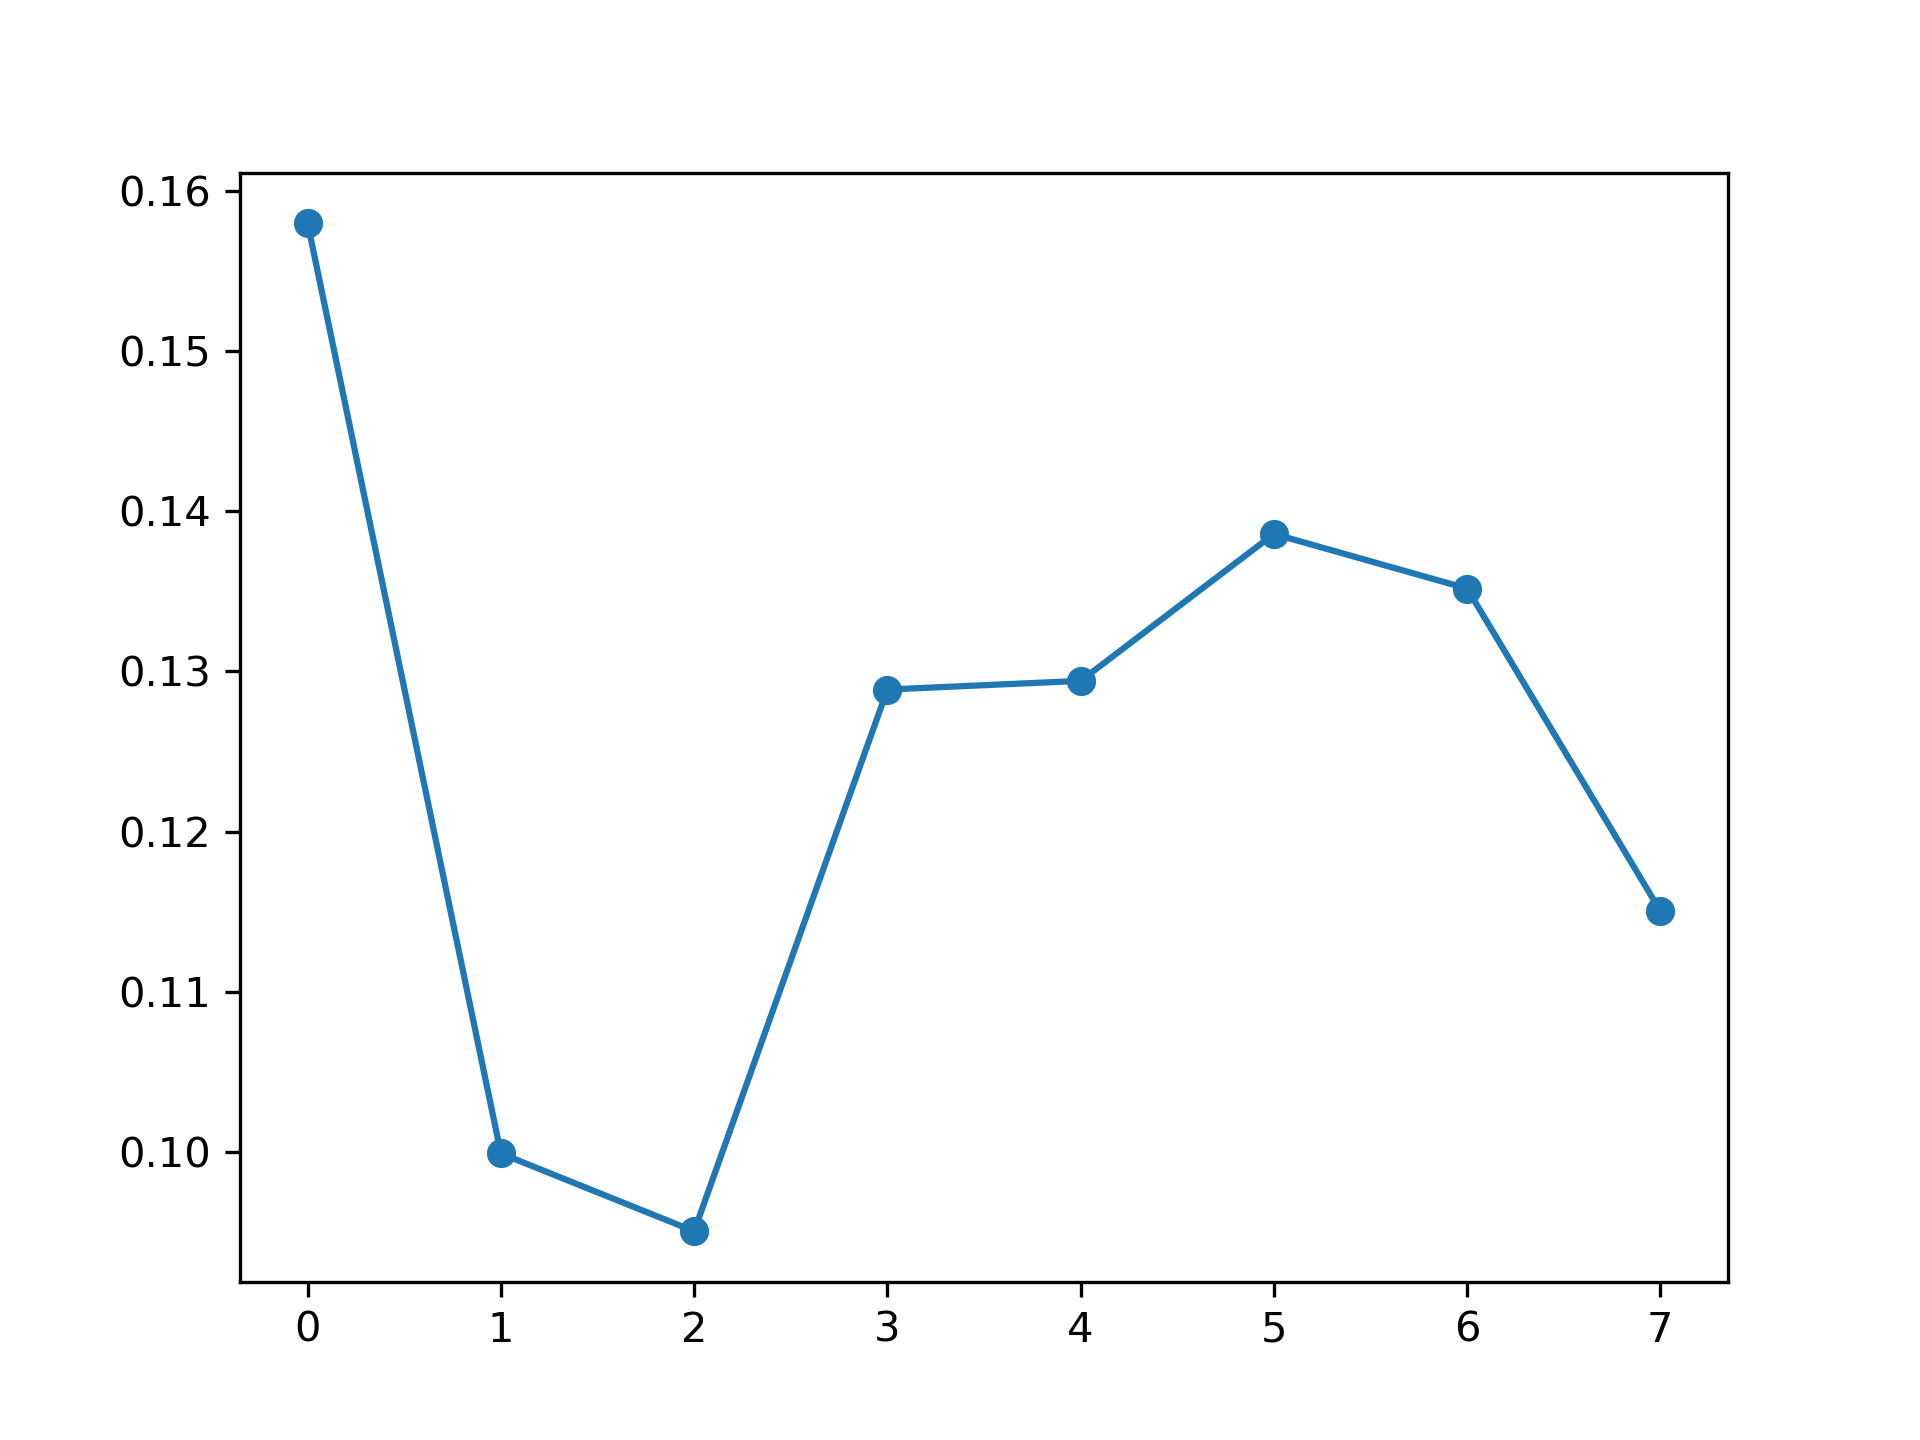

The file beside this chart, header and first rows:
, feature_name, instance_level, global_attention
0, PM_US Post, 0.158, 0.125
1, DEWP, 0.0999, 0.1245
2, HUMI, 0.09504, 0.1249
3, PRES, 0.1289, 0.1245
4, TEMP, 0.1294, 0.1259
5, Iws, 0.1386, 0.1246
6, precipitation, 0.1352, 0.1246
7, Iprec, 0.115, 0.1259
